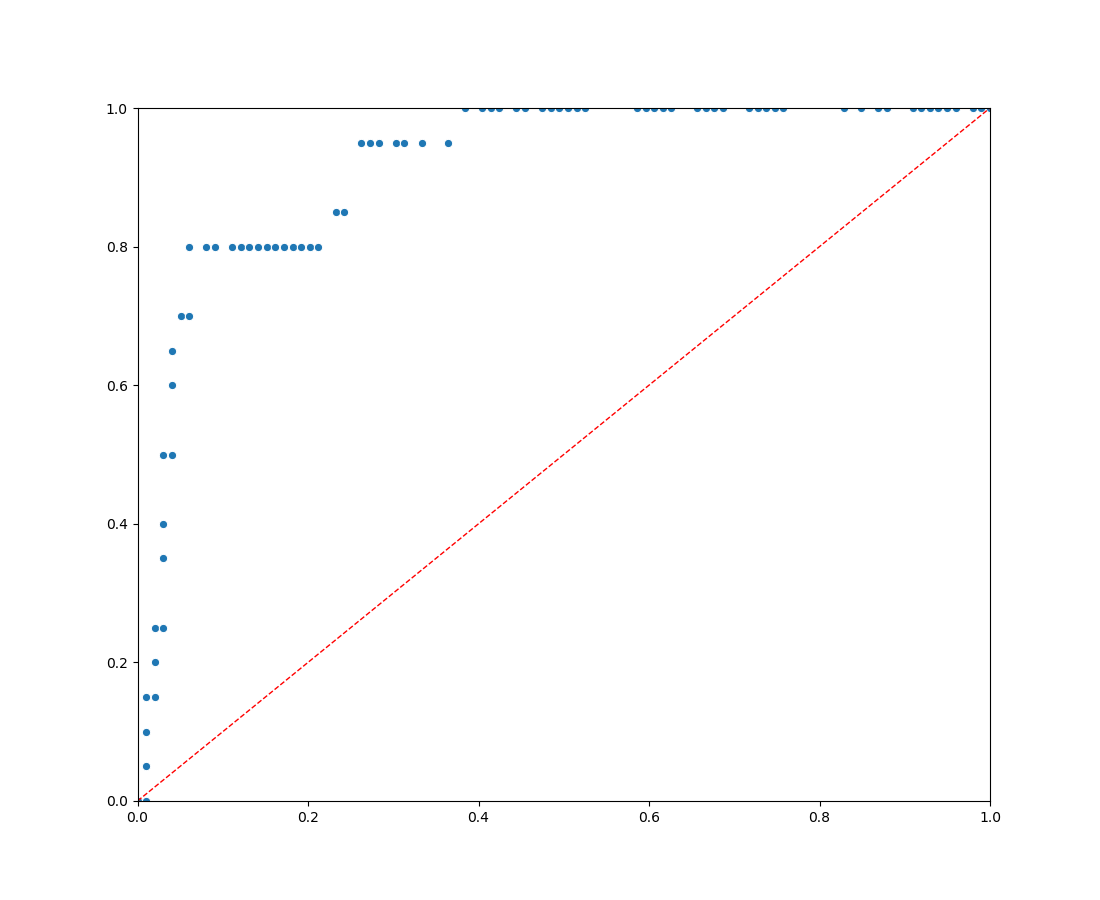

Source data for this figure (header and first rows):
, linear_reg_all_data_essential_features_F…, linear_reg_all_data_essential_features_T…
0, 0.0, 0.0
1, 0.0101, 0.0
2, 0.0101, 0.05
3, 0.0101, 0.1
4, 0.0101, 0.15
5, 0.0202, 0.15
6, 0.0202, 0.2
7, 0.0202, 0.25
8, 0.0303, 0.25
9, 0.0303, 0.35
10, 0.0303, 0.4
11, 0.0303, 0.5
12, 0.0404, 0.5
13, 0.0404, 0.6
14, 0.0404, 0.65
15, 0.05051, 0.7
16, 0.06061, 0.7
17, 0.06061, 0.8
18, 0.08081, 0.8
19, 0.09091, 0.8
20, 0.1111, 0.8
21, 0.1212, 0.8
22, 0.1313, 0.8
23, 0.1414, 0.8
24, 0.1515, 0.8
25, 0.1616, 0.8
26, 0.1717, 0.8
27, 0.1818, 0.8
28, 0.1919, 0.8
29, 0.202, 0.8
30, 0.2121, 0.8
31, 0.2323, 0.85
32, 0.2424, 0.85
33, 0.2626, 0.95
34, 0.2727, 0.95
35, 0.2828, 0.95
36, 0.303, 0.95
37, 0.3131, 0.95
38, 0.3333, 0.95
39, 0.3636, 0.95
40, 0.3838, 1.0
41, 0.404, 1.0
42, 0.4141, 1.0
43, 0.4242, 1.0
44, 0.4444, 1.0
45, 0.4545, 1.0
46, 0.4747, 1.0
47, 0.4848, 1.0
48, 0.4949, 1.0
49, 0.5051, 1.0
50, 0.5152, 1.0
51, 0.5253, 1.0
52, 0.5859, 1.0
53, 0.596, 1.0
54, 0.6061, 1.0
55, 0.6162, 1.0
56, 0.6263, 1.0
57, 0.6566, 1.0
58, 0.6667, 1.0
59, 0.6768, 1.0
... 19 more rows
